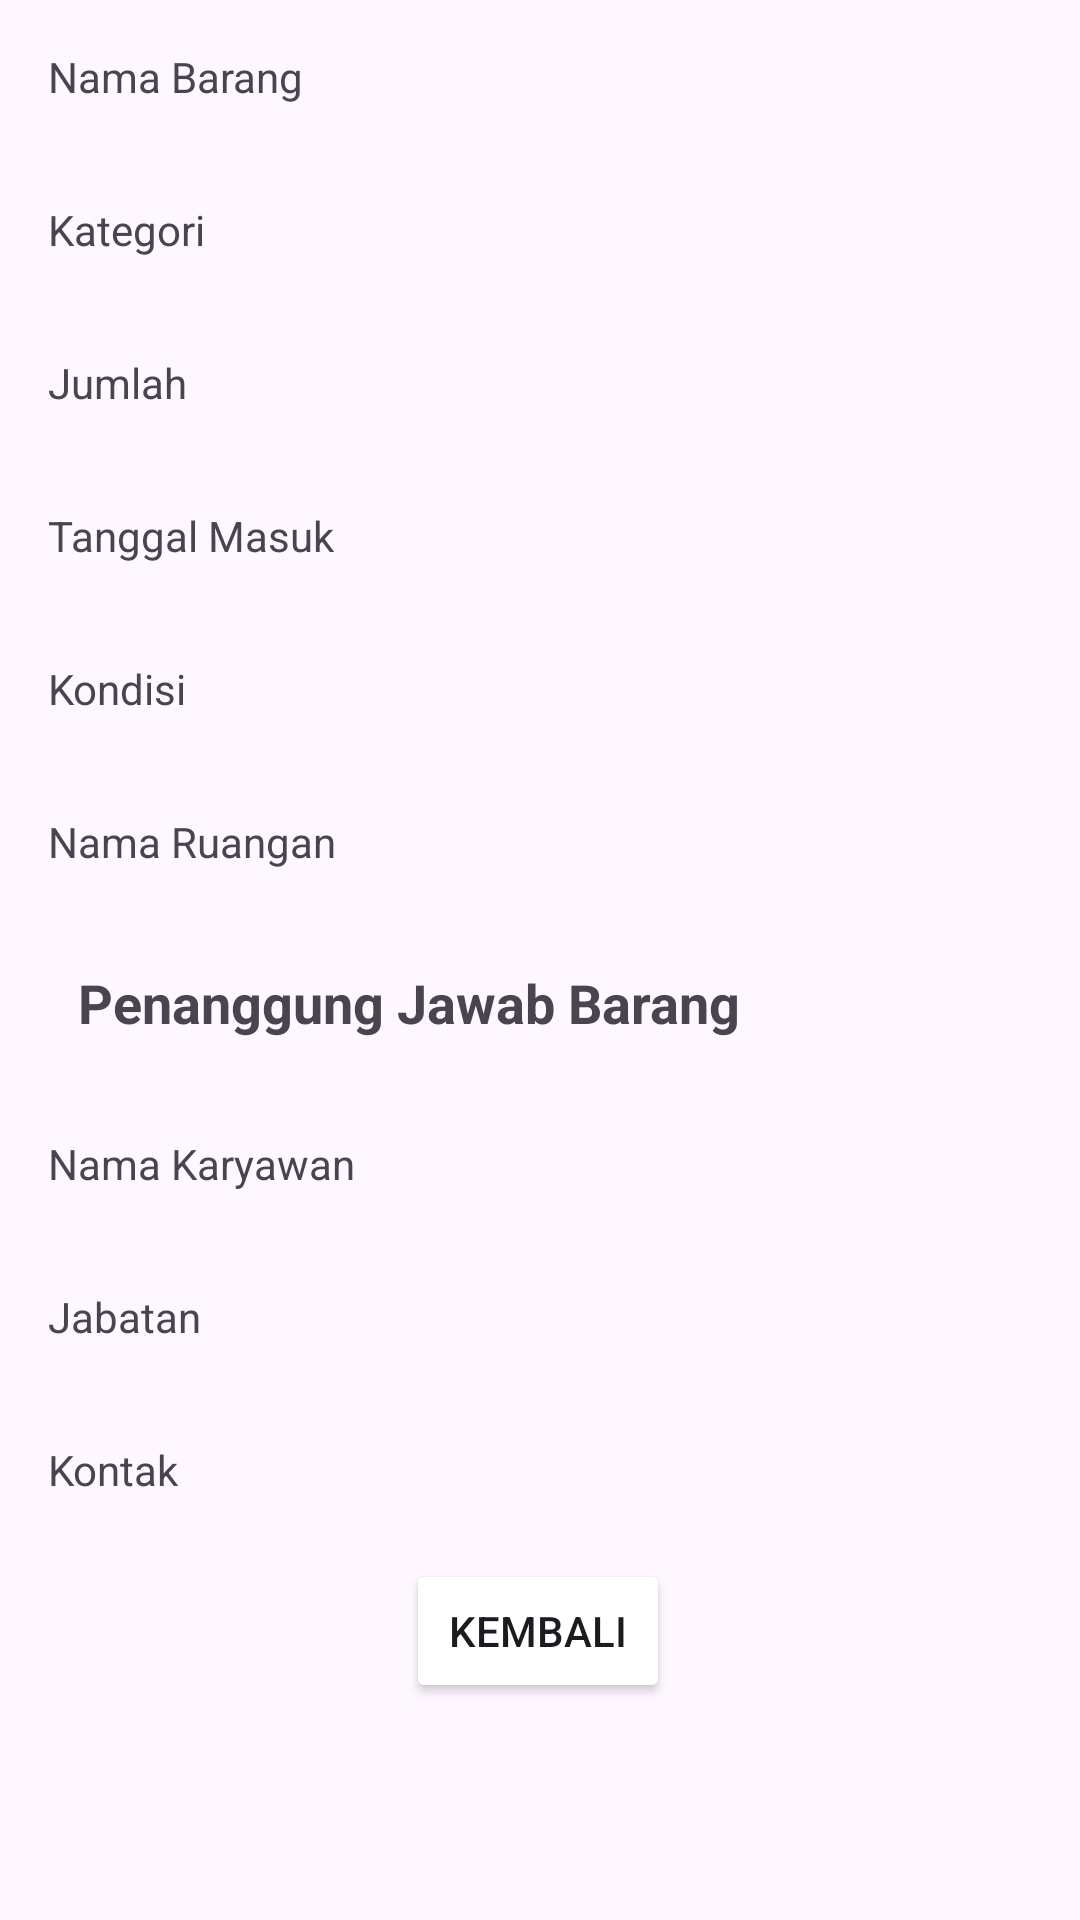

Write the Android layout XML for this screen, with the resource values it uses.
<!-- AndroidManifest.xml: application theme Theme.InventarisBarang -->
<!-- res/layout/activity_detail_barang.xml -->
<?xml version="1.0" encoding="utf-8"?>
<androidx.constraintlayout.widget.ConstraintLayout xmlns:android="http://schemas.android.com/apk/res/android"
    xmlns:app="http://schemas.android.com/apk/res-auto"
    xmlns:tools="http://schemas.android.com/tools"
    android:layout_width="match_parent"
    android:layout_height="match_parent"
    tools:context=".DetailBarangActivity">

    <TextView
        android:id="@+id/textNama"
        android:layout_width="0dp"
        android:layout_height="wrap_content"
        android:text="Nama Barang"
        app:layout_constraintTop_toTopOf="parent"
        app:layout_constraintStart_toStartOf="parent"
        app:layout_constraintEnd_toEndOf="parent"
        android:padding="16dp"/>

    <TextView
        android:id="@+id/textKategori"
        android:layout_width="0dp"
        android:layout_height="wrap_content"
        android:text="Kategori"
        app:layout_constraintTop_toBottomOf="@+id/textNama"
        app:layout_constraintStart_toStartOf="parent"
        app:layout_constraintEnd_toEndOf="parent"
        android:padding="16dp"/>

    <TextView
        android:id="@+id/textJumlah"
        android:layout_width="0dp"
        android:layout_height="wrap_content"
        android:text="Jumlah"
        app:layout_constraintTop_toBottomOf="@+id/textKategori"
        app:layout_constraintStart_toStartOf="parent"
        app:layout_constraintEnd_toEndOf="parent"
        android:padding="16dp"/>

    <TextView
        android:id="@+id/textTanggalMasuk"
        android:layout_width="0dp"
        android:layout_height="wrap_content"
        android:text="Tanggal Masuk"
        app:layout_constraintTop_toBottomOf="@+id/textJumlah"
        app:layout_constraintStart_toStartOf="parent"
        app:layout_constraintEnd_toEndOf="parent"
        android:padding="16dp"/>

    <TextView
        android:id="@+id/textKondisi"
        android:layout_width="0dp"
        android:layout_height="wrap_content"
        android:text="Kondisi"
        app:layout_constraintTop_toBottomOf="@+id/textTanggalMasuk"
        app:layout_constraintStart_toStartOf="parent"
        app:layout_constraintEnd_toEndOf="parent"
        android:padding="16dp"/>

    <TextView
        android:id="@+id/textRuangan"
        android:layout_width="0dp"
        android:layout_height="wrap_content"
        android:text="Nama Ruangan"
        app:layout_constraintTop_toBottomOf="@+id/textKondisi"
        app:layout_constraintStart_toStartOf="parent"
        app:layout_constraintEnd_toEndOf="parent"
        android:padding="16dp"/>

    
    <TextView
        android:id="@+id/textPenanggungJawabTitle"
        android:layout_width="0dp"
        android:layout_height="wrap_content"
        android:layout_marginStart="10dp"
        android:text="Penanggung Jawab Barang"
        android:textStyle="bold"
        android:textSize="18sp"
        app:layout_constraintTop_toBottomOf="@+id/textRuangan"
        app:layout_constraintStart_toStartOf="parent"
        app:layout_constraintEnd_toEndOf="parent"
        android:padding="16dp"/>

    
    <TextView
        android:id="@+id/textKaryawan"
        android:layout_width="0dp"
        android:layout_height="wrap_content"
        android:text="Nama Karyawan"
        app:layout_constraintTop_toBottomOf="@+id/textPenanggungJawabTitle"
        app:layout_constraintStart_toStartOf="parent"
        app:layout_constraintEnd_toEndOf="parent"
        android:padding="16dp"/>

    
    <TextView
        android:id="@+id/textJabatanKaryawan"
        android:layout_width="0dp"
        android:layout_height="wrap_content"
        android:text="Jabatan "
        app:layout_constraintTop_toBottomOf="@+id/textKaryawan"
        app:layout_constraintStart_toStartOf="parent"
        app:layout_constraintEnd_toEndOf="parent"
        android:padding="16dp"/>

    
    <TextView
        android:id="@+id/textKontakKaryawan"
        android:layout_width="0dp"
        android:layout_height="wrap_content"
        android:text="Kontak "
        app:layout_constraintTop_toBottomOf="@+id/textJabatanKaryawan"
        app:layout_constraintStart_toStartOf="parent"
        app:layout_constraintEnd_toEndOf="parent"
        android:padding="16dp"/>

    
    <Button
        android:id="@+id/button_back"
        android:layout_width="wrap_content"
        android:layout_height="wrap_content"
        android:backgroundTint="@color/Brown"
        android:text="Kembali"
        app:layout_constraintBottom_toBottomOf="parent"
        app:layout_constraintEnd_toEndOf="parent"
        app:layout_constraintHorizontal_bias="0.498"
        app:layout_constraintStart_toStartOf="parent"
        app:layout_constraintTop_toBottomOf="@+id/textKontakKaryawan"
        app:layout_constraintVertical_bias="0.058"/>

</androidx.constraintlayout.widget.ConstraintLayout>
<!-- resources referenced by this layout -->
<resources>
  <style name="Theme.InventarisBarang" parent="Base.Theme.InventarisBarang" />
  <style name="Base.Theme.InventarisBarang" parent="Theme.Material3.DayNight.NoActionBar">
          <item name="colorPrimary">#673AB7</item> 
          <item name="colorPrimaryVariant">@color/DarkBlue</item> 
          <item name="colorOnPrimary">#FFFFFF</item> 
      </style>
  <color name="DarkBlue">#1967B1</color>
</resources>
